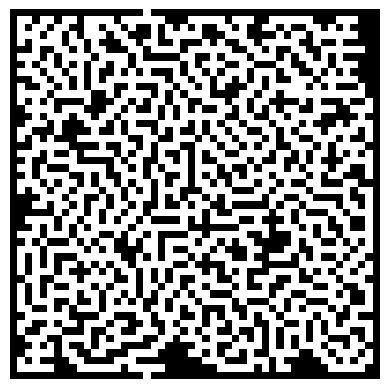

The matplotlib source for this figure:

import numpy as np
import matplotlib.pyplot as plt
import random


def gen_maze(d, plot=False):

    size = d

    entrance = np.random.randint(1,size-1)

    d = np.ones((size,size))
    h,w = d.shape
    d[0,entrance] = 0
    d[1,entrance] = 0

    maze = [(1,entrance)]

    def get_nbrs(index):
        r, c = index
        nbrs = []
        if r-1 > 0:
            nbrs.append((r-1,c))
        if r+1 < size-1:
            nbrs.append((r+1,c))
        if c-1 > 0:
            nbrs.append((r,c-1))
        if c+1 < size-1:
            nbrs.append((r,c+1))
        return nbrs

    while len(maze):
    # for _ in range(2000):
        curr = maze[-1]
        # print(curr)
        nbrs = get_nbrs(curr)
        c = 1
        while len(nbrs)>0:
            ntry = nbrs.pop(np.random.randint(0,len(nbrs)))
            if d[ntry]:
                cnbrs = get_nbrs(ntry)
                cnbrs.remove(curr)
                if all([d[i]>0 for i in cnbrs]):
                    d[ntry] = 0
                    maze.append(ntry)
                    break
            c += 1
        if len(nbrs)==0:
            maze.pop(-1)

    finished = False
    possible_xs = [x for x in range(1,size-1)]
    random.shuffle(possible_xs)
    while not finished:
        exit = possible_xs.pop()
        if d[(-2,exit)]==0:
            d[-1,exit] = 0
            finished = True
    if plot:
        plt.imshow(d, cmap='gray_r')
        plt.axis('off')
        plt.show()

    return d, (0,entrance), (h-1,exit)


def gen_maze2(size, plot=False):
    maze, enter, exit = gen_maze(size, plot=False)

    rrs = np.random.randint(1,size-1,20)
    rcs = np.random.randint(1,size-1,20)
    maze[rrs, rcs] = 0

    if plot:
        plt.imshow(maze, cmap='gray_r')
        plt.axis('off')
        plt.show()

    return maze, enter, exit

if __name__ == '__main__':
    gen_maze2(50, plot=True)

